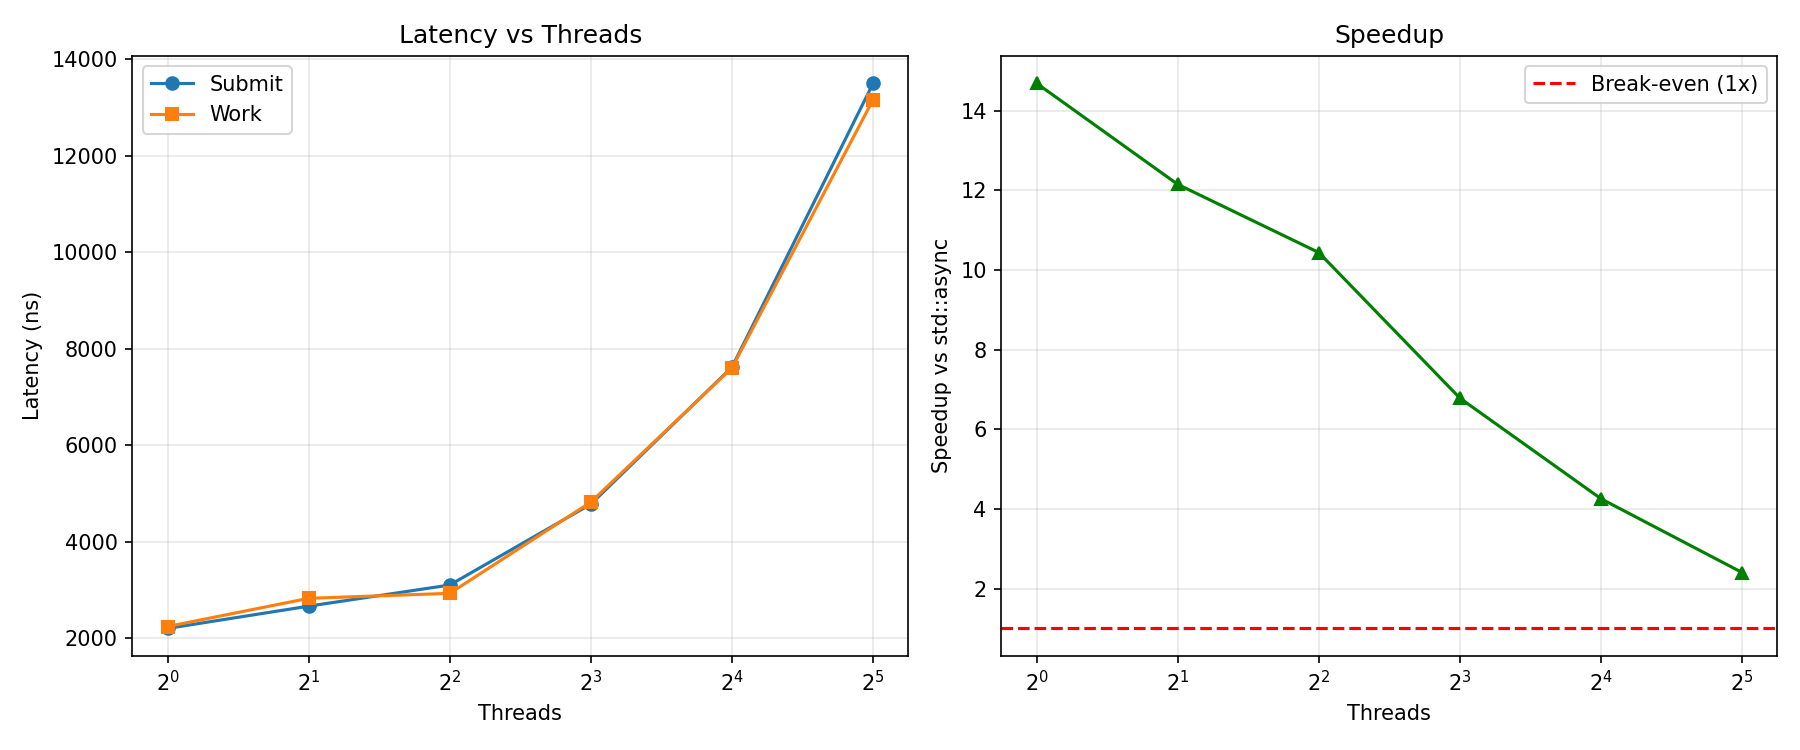

Source data for this figure (header and first rows):
threads, submit_latency, work_latency, speedup
1, 2208, 2247, 14.69
2, 2670, 2832, 12.15
4, 3108, 2935, 10.44
8, 4784, 4826, 6.783
16, 7624, 7608, 4.256
32, 13504, 13167, 2.403
